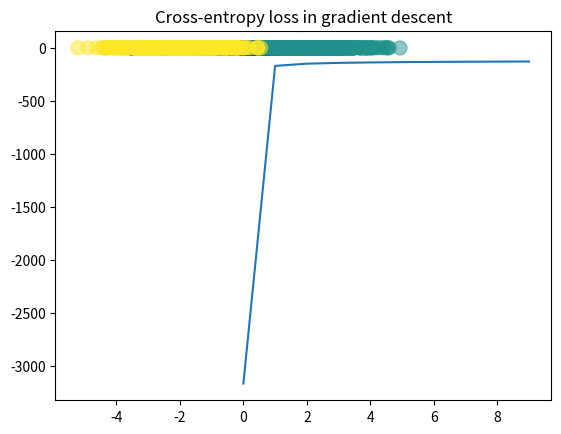

Here is the Python script that generated this plot:
"""
In this notebook, I will reproduce on my own the contents of backprop.py from the course materials.
This is just for practice purposes and to make sure I can implement feed-forward, backpropagation etc.
We're going to use a simple NN with two layers.
"""

import matplotlib.pyplot as plt
import numpy as np
import scipy.special as sp

# X - input matrix, size NxD
# Z - hidden layer, size NxM
# Y - output layer, size NxK
# T - target one-hot encoded as an indicator matrix, size NxK
# W2 - weight matrix of the second layer
def derivative_W1(X, Z, W2, Y, T):
    return X.T.dot((T - Y).dot(W2.T) * Z * (1 - Z))
def derivative_b1(Z, W2, Y, T):
    return np.sum((T - Y).dot(W2.T) * Z * (1 - Z), axis=0)
def derivative_W2(Z, Y, T):
    return Z.T.dot(T - Y)
def derivative_b2(Y, T):
    return np.sum(T - Y, axis=0)

def feedforward(X, W1, b1, W2, b2):
    a = X.dot(W1) + b1
    Z = sp.expit(a)
    alpha = Z.dot(W2) + b2
    Y = sp.softmax(alpha, axis=1)
    return Z, Y

def predict(pY):
    return np.argmax(pY, axis=1)

def main():
    # this is the only thing I take from the course materials. The rest will be implemented on my own.
    # create the data
    Nclass = 500
    D = 2  # dimensionality of input
    M = 3  # hidden layer size
    K = 3  # number of classes

    X1 = np.random.randn(Nclass, D) + np.array([0, -2])
    X2 = np.random.randn(Nclass, D) + np.array([2, 2])
    X3 = np.random.randn(Nclass, D) + np.array([-2, 2])
    X = np.vstack([X1, X2, X3])

    labels = np.array([0] * Nclass + [1] * Nclass + [2] * Nclass)  # labels for the 3 classes
    N = len(labels)  # total number of samples

    plt.scatter(X[:, 0], X[:, 1], c=labels, s=100, alpha=0.5)
    plt.show()

    # create the indicator matrix for the targets
    T = np.zeros((N, K), dtype=int)
    for ii in range(N):
        T[ii, labels[ii]] = 1

    # randomly initialize weights
    W1 = np.random.randn(D, M)
    b1 = np.random.randn(M)
    W2 = np.random.randn(M, K)
    b2 = np.random.randn(K)

    cost = []
    learning_rate = 1e-3
    steps = 1000

    for ii in range(steps):
        Z, pY = feedforward(X, W1, b1, W2, b2)
        if ii % 100 == 0:
            preds = predict(pY)
            classification_rate = np.mean(preds == labels).round(2)
            cost.append(np.sum(T * np.log(pY)))

        W1 += learning_rate * derivative_W1(X, Z, W2, pY, T)
        b1 += learning_rate * derivative_b1(Z, W2, pY, T)
        W2 += learning_rate * derivative_W2(Z, pY, T)
        b2 += learning_rate * derivative_b2(pY, T)

    plt.plot(cost)
    plt.title('Cross-entropy loss in gradient descent')
    plt.show()
    print(f'Final classification rate: {classification_rate}')

if __name__ == '__main__':
    main()
